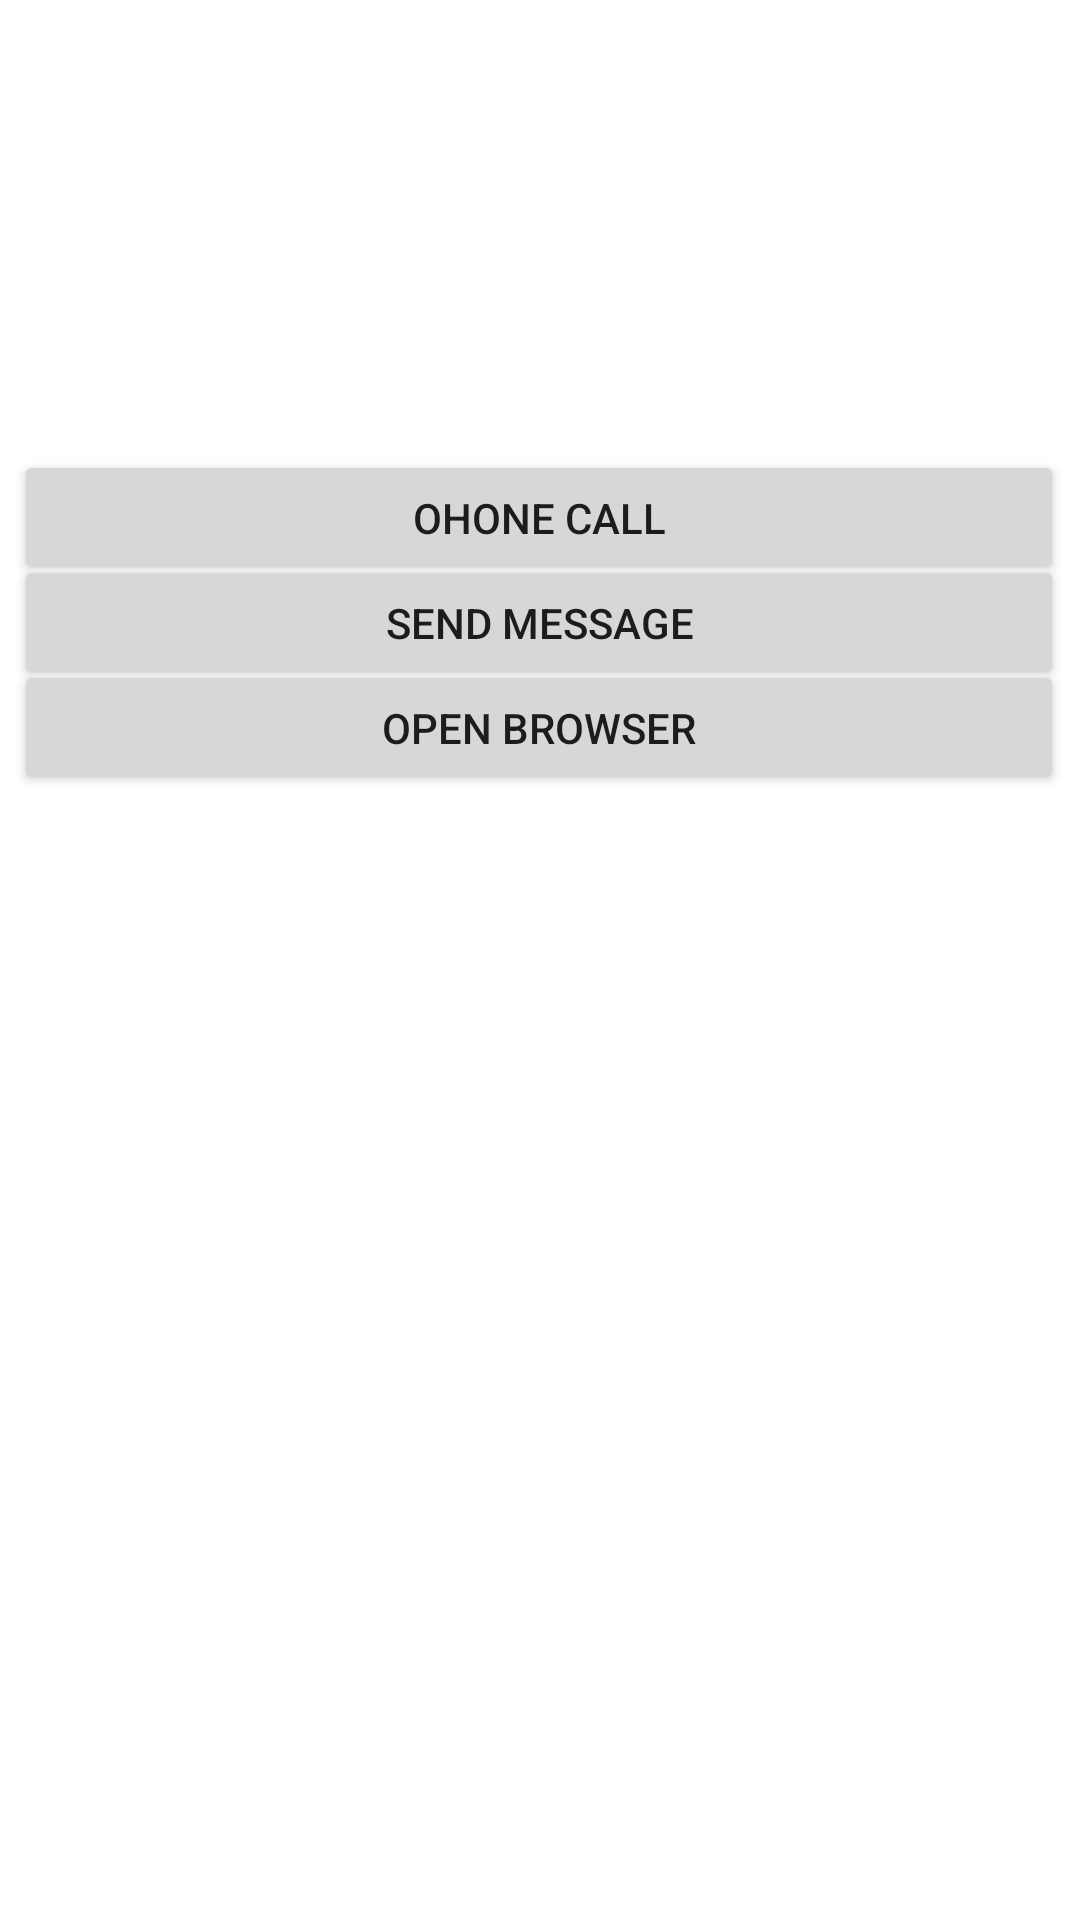

Here is an Android app screen rendered from its layout file. Give the layout XML and the strings, colors and styles it references.
<!-- AndroidManifest.xml: application theme Theme.DemoLogin -->
<!-- res/layout/activity_home.xml -->
<?xml version="1.0" encoding="utf-8"?>
<androidx.constraintlayout.widget.ConstraintLayout xmlns:android="http://schemas.android.com/apk/res/android"
    xmlns:app="http://schemas.android.com/apk/res-auto"
    xmlns:tools="http://schemas.android.com/tools"
    android:layout_width="match_parent"
    android:layout_height="match_parent"
    tools:context=".HomeActivity">
    <TextView
        android:id="@+id/text_view"
        android:layout_width="wrap_content"
        android:layout_height="wrap_content"
        android:textSize="16sp"
        android:textStyle="bold"
        app:layout_constraintBottom_toBottomOf="parent"
        app:layout_constraintEnd_toEndOf="parent"
        app:layout_constraintStart_toStartOf="parent"
        app:layout_constraintTop_toTopOf="parent" />

    <Button
        android:id="@+id/call_btn"
        android:layout_width="350dp"
        android:layout_height="45dp"
        android:layout_marginStart="16dp"
        android:layout_marginEnd="16dp"
        android:layout_marginTop="150dp"
        app:layout_constraintEnd_toEndOf="parent"
        app:layout_constraintStart_toStartOf="parent"
        app:layout_constraintTop_toTopOf="parent"
        app:layout_constraintHorizontal_bias="0.517"
        android:text="Ohone call"
        />
    <Button
        android:id="@+id/msg_btn"
        android:layout_width="350dp"
        android:layout_height="45dp"
        android:layout_marginStart="16dp"
        android:layout_marginEnd="16dp"
        android:layout_marginTop="185dp"
        app:layout_constraintEnd_toEndOf="parent"
        app:layout_constraintStart_toStartOf="parent"
        app:layout_constraintTop_toTopOf="parent"
        app:layout_constraintHorizontal_bias="0.517"
        android:text="Send Message"
        />
    <Button
        android:id="@+id/browser_btn"
        android:layout_width="350dp"
        android:layout_height="45dp"
        android:layout_marginStart="16dp"
        android:layout_marginEnd="16dp"
        android:layout_marginTop="220dp"
        app:layout_constraintEnd_toEndOf="parent"
        app:layout_constraintStart_toStartOf="parent"
        app:layout_constraintTop_toTopOf="parent"
        app:layout_constraintHorizontal_bias="0.517"
        android:text="Open Browser"
        />

</androidx.constraintlayout.widget.ConstraintLayout>
<!-- resources referenced by this layout -->
<resources>
  <style name="Theme.DemoLogin" parent="Theme.MaterialComponents.DayNight.NoActionBar">
          
          <item name="colorPrimary">@color/purple_500</item>
          <item name="colorPrimaryVariant">@color/purple_700</item>
          <item name="colorOnPrimary">@color/white</item>
          
          <item name="colorSecondary">@color/teal_200</item>
          <item name="colorSecondaryVariant">@color/teal_700</item>
          <item name="colorOnSecondary">@color/black</item>
          
          <item name="android:statusBarColor">?attr/colorPrimaryVariant</item>
          
      </style>
  <!-- not gathered from this repository: default colours our renderer supplied (Android Studio template values) -->
  <color name="purple_500">#FF6200EE</color>
  <color name="purple_700">#FF3700B3</color>
  <color name="teal_200">#FF03DAC5</color>
  <color name="teal_700">#FF018786</color>
  <color name="black">#FF000000</color>
  <color name="white">#FFFFFFFF</color>
</resources>
